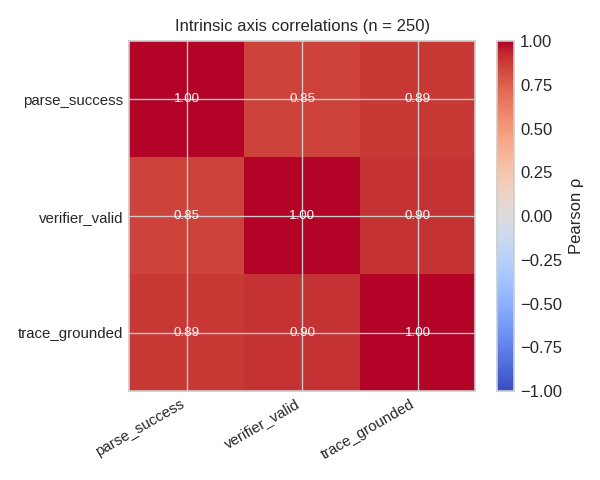

Data behind this chart, as committed beside it:
axis_a, axis_b, pearson_r, phi, agreement_count, n
parse_success, verifier_valid, 0.8531, 0.8531, 235, 250
parse_success, trace_grounded, 0.8879, 0.8879, 239, 250
verifier_valid, trace_grounded, 0.9007, 0.9007, 240, 250
